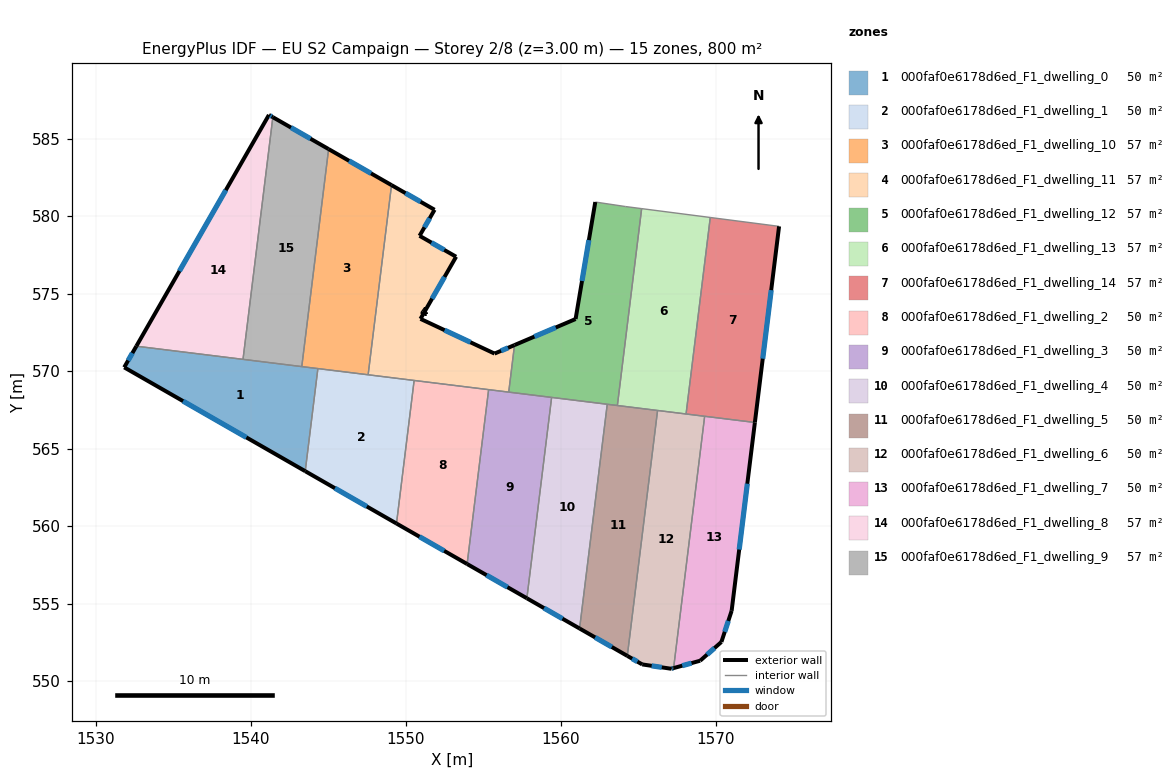
=== STOREY PLAN SPEC (per zone: floor XY polygon, exterior-wall plan segments, windows/doors) ===
zone 1: 000faf0e6178d6ed_F1_dwelling_0  (50.0 m²)
  floor: (1544.34, 570.16) (1543.53, 563.54) (1531.84, 570.24) (1532.62, 571.61)
  exterior wall: (1531.84, 570.24) – (1543.53, 563.54)  [13.5 m]
    window: (1535.64, 568.06) – (1539.73, 565.72)  [4.9 m²]
  exterior wall: (1532.62, 571.61) – (1531.84, 570.24)  [1.6 m]
    window: (1532.37, 571.16) – (1532.10, 570.68)  [0.6 m²]
  interior walls: 4
zone 2: 000faf0e6178d6ed_F1_dwelling_1  (50.0 m²)
  floor: (1550.55, 569.39) (1549.41, 560.16) (1543.53, 563.54) (1544.34, 570.16)
  exterior wall: (1543.53, 563.54) – (1549.41, 560.16)  [6.8 m]
    window: (1545.44, 562.44) – (1547.50, 561.26)  [2.5 m²]
  interior walls: 4
zone 3: 000faf0e6178d6ed_F1_dwelling_10  (57.1 m²)
  floor: (1549.09, 582.00) (1547.58, 569.76) (1543.30, 570.29) (1545.03, 584.32)
  exterior wall: (1549.09, 582.00) – (1545.03, 584.32)  [4.7 m]
    window: (1547.77, 582.76) – (1546.35, 583.57)  [1.7 m²]
  interior walls: 4
zone 4: 000faf0e6178d6ed_F1_dwelling_11  (57.1 m²)
  floor: (1551.87, 580.41) (1550.90, 578.73) (1553.26, 577.38) (1550.96, 573.37) (1555.74, 571.13) (1557.03, 571.68) (1556.66, 568.64) (1547.58, 569.76) (1549.09, 582.00)
  exterior wall: (1550.96, 573.37) – (1553.26, 577.38)  [4.6 m]
    window: (1551.71, 574.67) – (1552.51, 576.07)  [1.7 m²]
  exterior wall: (1555.74, 571.13) – (1550.96, 573.37)  [5.3 m]
    window: (1554.19, 571.86) – (1552.52, 572.64)  [1.9 m²]
  exterior wall: (1557.03, 571.68) – (1555.74, 571.13)  [1.4 m]
    window: (1556.61, 571.50) – (1556.16, 571.31)  [0.5 m²]
  exterior wall: (1551.87, 580.41) – (1549.09, 582.00)  [3.2 m]
    window: (1550.97, 580.93) – (1550.00, 581.48)  [1.2 m²]
  exterior wall: (1550.90, 578.73) – (1551.87, 580.41)  [1.9 m]
    window: (1551.22, 579.27) – (1551.56, 579.86)  [0.7 m²]
  exterior wall: (1553.26, 577.38) – (1550.90, 578.73)  [2.7 m]
    window: (1552.49, 577.82) – (1551.67, 578.29)  [1.0 m²]
  interior walls: 5
zone 5: 000faf0e6178d6ed_F1_dwelling_12  (57.1 m²)
  floor: (1565.23, 580.48) (1563.67, 567.78) (1556.66, 568.64) (1557.03, 571.68) (1560.97, 573.36) (1562.24, 580.91) (1564.18, 580.62)
  exterior wall: (1560.97, 573.36) – (1557.03, 571.68)  [4.3 m]
    window: (1559.69, 572.81) – (1558.31, 572.22)  [1.6 m²]
  exterior wall: (1562.24, 580.91) – (1560.97, 573.36)  [7.7 m]
    window: (1561.83, 578.45) – (1561.39, 575.81)  [2.8 m²]
  interior walls: 7
zone 6: 000faf0e6178d6ed_F1_dwelling_13  (57.1 m²)
  floor: (1569.66, 579.91) (1568.10, 567.23) (1563.67, 567.78) (1565.23, 580.48)
  interior walls: 5
zone 7: 000faf0e6178d6ed_F1_dwelling_14  (57.1 m²)
  floor: (1574.10, 579.34) (1572.54, 566.68) (1568.10, 567.23) (1569.66, 579.91)
  exterior wall: (1572.54, 566.68) – (1574.10, 579.34)  [12.8 m]
    window: (1573.05, 570.80) – (1573.59, 575.22)  [4.7 m²]
  interior walls: 4
zone 8: 000faf0e6178d6ed_F1_dwelling_2  (50.0 m²)
  floor: (1555.36, 568.80) (1553.97, 557.55) (1549.41, 560.16) (1550.55, 569.39)
  exterior wall: (1549.41, 560.16) – (1553.97, 557.55)  [5.3 m]
    window: (1550.90, 559.31) – (1552.49, 558.40)  [1.9 m²]
  interior walls: 3
zone 9: 000faf0e6178d6ed_F1_dwelling_3  (50.0 m²)
  floor: (1559.43, 568.30) (1557.83, 555.34) (1553.97, 557.55) (1555.36, 568.80)
  exterior wall: (1553.97, 557.55) – (1557.83, 555.34)  [4.4 m]
    window: (1555.23, 556.83) – (1556.57, 556.06)  [1.6 m²]
  interior walls: 4
zone 10: 000faf0e6178d6ed_F1_dwelling_4  (50.0 m²)
  floor: (1563.01, 567.86) (1561.23, 553.39) (1557.83, 555.34) (1559.43, 568.30)
  exterior wall: (1557.83, 555.34) – (1561.23, 553.39)  [3.9 m]
    window: (1558.93, 554.70) – (1560.12, 554.02)  [1.4 m²]
  interior walls: 3
zone 11: 000faf0e6178d6ed_F1_dwelling_5  (50.0 m²)
  floor: (1566.26, 567.46) (1564.31, 551.62) (1561.23, 553.39) (1563.01, 567.86)
  exterior wall: (1561.23, 553.39) – (1564.31, 551.62)  [3.6 m]
    window: (1562.23, 552.81) – (1563.31, 552.19)  [1.3 m²]
  interior walls: 4
zone 12: 000faf0e6178d6ed_F1_dwelling_6  (50.0 m²)
  floor: (1569.30, 567.08) (1567.30, 550.83) (1567.14, 550.79) (1565.27, 551.07) (1564.31, 551.62) (1566.26, 567.46)
  exterior wall: (1567.14, 550.79) – (1567.30, 550.83)  [0.2 m]
    window: (1567.19, 550.80) – (1567.25, 550.82)  [0.1 m²]
  exterior wall: (1565.27, 551.07) – (1567.14, 550.79)  [1.9 m]
    window: (1565.88, 550.98) – (1566.53, 550.88)  [0.7 m²]
  exterior wall: (1564.31, 551.62) – (1565.27, 551.07)  [1.1 m]
    window: (1564.62, 551.44) – (1564.96, 551.25)  [0.4 m²]
  interior walls: 4
zone 13: 000faf0e6178d6ed_F1_dwelling_7  (50.0 m²)
  floor: (1572.54, 566.68) (1571.04, 554.53) (1570.38, 552.52) (1569.01, 551.31) (1567.30, 550.83) (1569.30, 567.08)
  exterior wall: (1571.04, 554.53) – (1572.54, 566.68)  [12.2 m]
    window: (1571.53, 558.48) – (1572.05, 562.73)  [4.5 m²]
  exterior wall: (1570.38, 552.52) – (1571.04, 554.53)  [2.1 m]
    window: (1570.60, 553.17) – (1570.83, 553.87)  [0.8 m²]
  exterior wall: (1569.01, 551.31) – (1570.38, 552.52)  [1.8 m]
    window: (1569.46, 551.70) – (1569.94, 552.13)  [0.7 m²]
  exterior wall: (1567.30, 550.83) – (1569.01, 551.31)  [1.8 m]
    window: (1567.85, 550.99) – (1568.45, 551.15)  [0.7 m²]
  interior walls: 2
zone 14: 000faf0e6178d6ed_F1_dwelling_8  (57.1 m²)
  floor: (1541.44, 586.38) (1539.51, 570.76) (1532.62, 571.61) (1541.18, 586.53)
  exterior wall: (1541.18, 586.53) – (1532.62, 571.61)  [17.2 m]
    window: (1538.40, 581.67) – (1535.41, 576.46)  [6.3 m²]
  exterior wall: (1541.44, 586.38) – (1541.18, 586.53)  [0.3 m]
    window: (1541.35, 586.43) – (1541.26, 586.48)  [0.1 m²]
  interior walls: 2
zone 15: 000faf0e6178d6ed_F1_dwelling_9  (57.1 m²)
  floor: (1545.03, 584.32) (1543.30, 570.29) (1539.51, 570.76) (1541.44, 586.38)
  exterior wall: (1545.03, 584.32) – (1541.44, 586.38)  [4.1 m]
    window: (1543.86, 584.99) – (1542.61, 585.71)  [1.5 m²]
  interior walls: 3

=== DERIVED (storey summary) ===
Building: EU S2 Campaign
Storey: 2 of 8  (floor level z = 3.00 m)
Storey gross floor area: 799.6 m²
Zones on this storey: 15
  - 000faf0e6178d6ed_F1_dwelling_0: floor 50.0 m²; exterior wall 15.0 m (45.1 m²); 2 window(s) 5.5 m²; WWR 12.2%
  - 000faf0e6178d6ed_F1_dwelling_1: floor 50.0 m²; exterior wall 6.8 m (20.4 m²); 1 window(s) 2.5 m²; WWR 12.2%
  - 000faf0e6178d6ed_F1_dwelling_10: floor 57.1 m²; exterior wall 4.7 m (14.0 m²); 1 window(s) 1.7 m²; WWR 12.2%
  - 000faf0e6178d6ed_F1_dwelling_11: floor 57.1 m²; exterior wall 19.2 m (57.5 m²); 6 window(s) 7.0 m²; WWR 12.2%
  - 000faf0e6178d6ed_F1_dwelling_12: floor 57.1 m²; exterior wall 11.9 m (35.8 m²); 2 window(s) 4.4 m²; WWR 12.2%
  - 000faf0e6178d6ed_F1_dwelling_13: floor 57.1 m²
  - 000faf0e6178d6ed_F1_dwelling_14: floor 57.1 m²; exterior wall 12.8 m (38.3 m²); 1 window(s) 4.7 m²; WWR 12.2%
  - 000faf0e6178d6ed_F1_dwelling_2: floor 50.0 m²; exterior wall 5.3 m (15.8 m²); 1 window(s) 1.9 m²; WWR 12.2%
  - 000faf0e6178d6ed_F1_dwelling_3: floor 50.0 m²; exterior wall 4.4 m (13.3 m²); 1 window(s) 1.6 m²; WWR 12.2%
  - 000faf0e6178d6ed_F1_dwelling_4: floor 50.0 m²; exterior wall 3.9 m (11.8 m²); 1 window(s) 1.4 m²; WWR 12.2%
  - 000faf0e6178d6ed_F1_dwelling_5: floor 50.0 m²; exterior wall 3.6 m (10.7 m²); 1 window(s) 1.3 m²; WWR 12.2%
  - 000faf0e6178d6ed_F1_dwelling_6: floor 50.0 m²; exterior wall 3.2 m (9.5 m²); 3 window(s) 1.2 m²; WWR 12.2%
  - 000faf0e6178d6ed_F1_dwelling_7: floor 50.0 m²; exterior wall 18.0 m (53.9 m²); 4 window(s) 6.6 m²; WWR 12.2%
  - 000faf0e6178d6ed_F1_dwelling_8: floor 57.1 m²; exterior wall 17.5 m (52.5 m²); 2 window(s) 6.4 m²; WWR 12.2%
  - 000faf0e6178d6ed_F1_dwelling_9: floor 57.1 m²; exterior wall 4.1 m (12.4 m²); 1 window(s) 1.5 m²; WWR 12.2%
Zone adjacency (shared interzone walls):
  - 000faf0e6178d6ed_F1_dwelling_0 ↔ 000faf0e6178d6ed_F1_dwelling_1
  - 000faf0e6178d6ed_F1_dwelling_0 ↔ 000faf0e6178d6ed_F1_dwelling_10
  - 000faf0e6178d6ed_F1_dwelling_0 ↔ 000faf0e6178d6ed_F1_dwelling_8
  - 000faf0e6178d6ed_F1_dwelling_0 ↔ 000faf0e6178d6ed_F1_dwelling_9
  - 000faf0e6178d6ed_F1_dwelling_1 ↔ 000faf0e6178d6ed_F1_dwelling_10
  - 000faf0e6178d6ed_F1_dwelling_1 ↔ 000faf0e6178d6ed_F1_dwelling_11
  - 000faf0e6178d6ed_F1_dwelling_1 ↔ 000faf0e6178d6ed_F1_dwelling_2
  - 000faf0e6178d6ed_F1_dwelling_10 ↔ 000faf0e6178d6ed_F1_dwelling_11
  - 000faf0e6178d6ed_F1_dwelling_10 ↔ 000faf0e6178d6ed_F1_dwelling_9
  - 000faf0e6178d6ed_F1_dwelling_11 ↔ 000faf0e6178d6ed_F1_dwelling_12
  - 000faf0e6178d6ed_F1_dwelling_11 ↔ 000faf0e6178d6ed_F1_dwelling_2
  - 000faf0e6178d6ed_F1_dwelling_11 ↔ 000faf0e6178d6ed_F1_dwelling_3
  - 000faf0e6178d6ed_F1_dwelling_12 ↔ 000faf0e6178d6ed_F1_dwelling_13
  - 000faf0e6178d6ed_F1_dwelling_12 ↔ 000faf0e6178d6ed_F1_dwelling_3
  - 000faf0e6178d6ed_F1_dwelling_12 ↔ 000faf0e6178d6ed_F1_dwelling_4
  - 000faf0e6178d6ed_F1_dwelling_12 ↔ 000faf0e6178d6ed_F1_dwelling_5
  - 000faf0e6178d6ed_F1_dwelling_13 ↔ 000faf0e6178d6ed_F1_dwelling_14
  - 000faf0e6178d6ed_F1_dwelling_13 ↔ 000faf0e6178d6ed_F1_dwelling_5
  - 000faf0e6178d6ed_F1_dwelling_13 ↔ 000faf0e6178d6ed_F1_dwelling_6
  - 000faf0e6178d6ed_F1_dwelling_14 ↔ 000faf0e6178d6ed_F1_dwelling_6
  - 000faf0e6178d6ed_F1_dwelling_14 ↔ 000faf0e6178d6ed_F1_dwelling_7
  - 000faf0e6178d6ed_F1_dwelling_2 ↔ 000faf0e6178d6ed_F1_dwelling_3
  - 000faf0e6178d6ed_F1_dwelling_3 ↔ 000faf0e6178d6ed_F1_dwelling_4
  - 000faf0e6178d6ed_F1_dwelling_4 ↔ 000faf0e6178d6ed_F1_dwelling_5
  - 000faf0e6178d6ed_F1_dwelling_5 ↔ 000faf0e6178d6ed_F1_dwelling_6
  - 000faf0e6178d6ed_F1_dwelling_6 ↔ 000faf0e6178d6ed_F1_dwelling_7
  - 000faf0e6178d6ed_F1_dwelling_8 ↔ 000faf0e6178d6ed_F1_dwelling_9